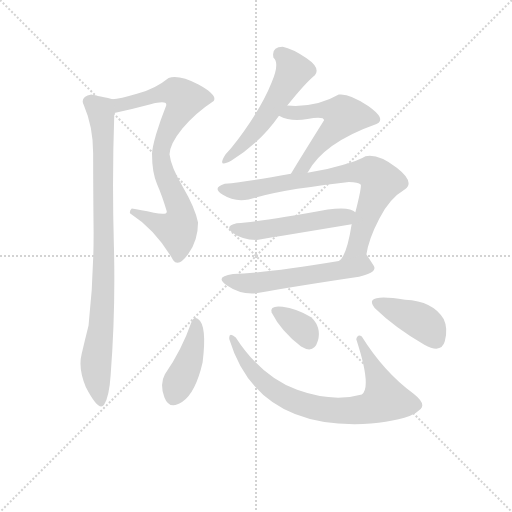
t = 0.00 s
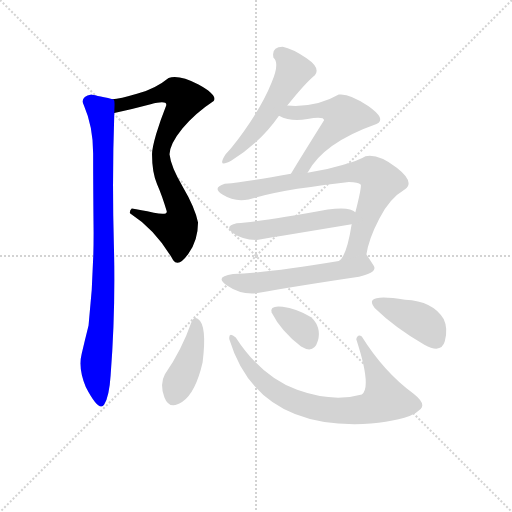
t = 1.72 s
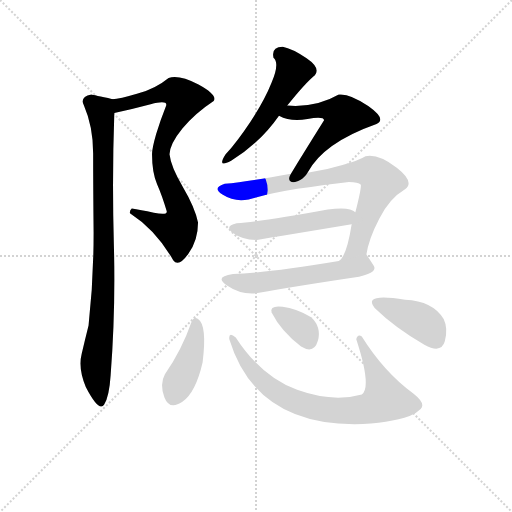
t = 3.45 s
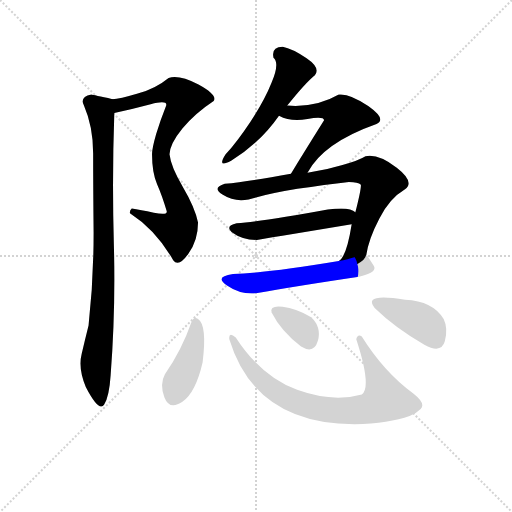
t = 5.17 s
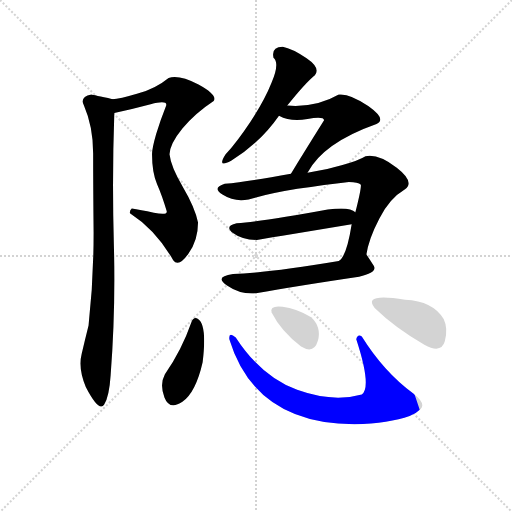
t = 6.89 s
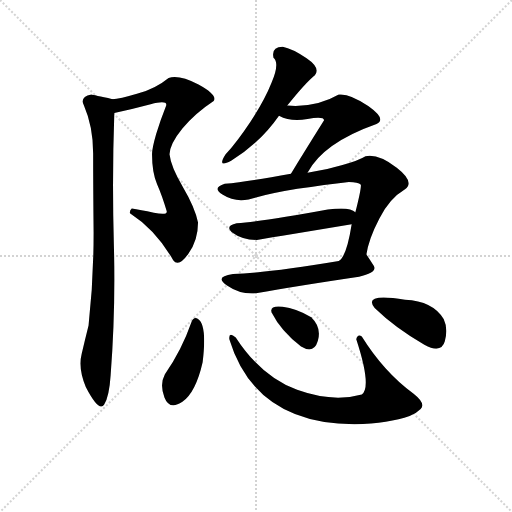
t = 8.62 s

The animated SVG that drew these frames (rendered in a browser with its animation timeline set to each time). Animation: 11 CSS @keyframes rules; one cycle of 8.62 s.

<svg version="1.1" viewBox="0 0 1024 1024" xmlns="http://www.w3.org/2000/svg">
  <g stroke="lightgray" stroke-dasharray="1,1" stroke-width="1" transform="scale(4, 4)">
    <line x1="0" y1="0" x2="256" y2="256"></line>
    <line x1="256" y1="0" x2="0" y2="256"></line>
    <line x1="128" y1="0" x2="128" y2="256"></line>
    <line x1="0" y1="128" x2="256" y2="128"></line>
  </g>
<g transform="scale(0.92, -0.92) translate(60, -900)">
   <style type="text/css">
    @keyframes keyframes0 {
      from {
       stroke: blue;
       stroke-dashoffset: 823;
       stroke-width: 128;
       }
       73% {
       animation-timing-function: step-end;
       stroke: blue;
       stroke-dashoffset: 0;
       stroke-width: 128;
       }
       to {
       stroke: black;
       stroke-width: 1024;
       }
       }
       #make-me-a-hanzi-animation-0 {
         animation: keyframes0 0.919759s both;
         animation-delay: 0.000000s;
         animation-timing-function: linear;
       }
    @keyframes keyframes1 {
      from {
       stroke: blue;
       stroke-dashoffset: 923;
       stroke-width: 128;
       }
       75% {
       animation-timing-function: step-end;
       stroke: blue;
       stroke-dashoffset: 0;
       stroke-width: 128;
       }
       to {
       stroke: black;
       stroke-width: 1024;
       }
       }
       #make-me-a-hanzi-animation-1 {
         animation: keyframes1 1.001139s both;
         animation-delay: 0.919759s;
         animation-timing-function: linear;
       }
    @keyframes keyframes2 {
      from {
       stroke: blue;
       stroke-dashoffset: 545;
       stroke-width: 128;
       }
       64% {
       animation-timing-function: step-end;
       stroke: blue;
       stroke-dashoffset: 0;
       stroke-width: 128;
       }
       to {
       stroke: black;
       stroke-width: 1024;
       }
       }
       #make-me-a-hanzi-animation-2 {
         animation: keyframes2 0.693522s both;
         animation-delay: 1.920898s;
         animation-timing-function: linear;
       }
    @keyframes keyframes3 {
      from {
       stroke: blue;
       stroke-dashoffset: 556;
       stroke-width: 128;
       }
       64% {
       animation-timing-function: step-end;
       stroke: blue;
       stroke-dashoffset: 0;
       stroke-width: 128;
       }
       to {
       stroke: black;
       stroke-width: 1024;
       }
       }
       #make-me-a-hanzi-animation-3 {
         animation: keyframes3 0.702474s both;
         animation-delay: 2.614421s;
         animation-timing-function: linear;
       }
    @keyframes keyframes4 {
      from {
       stroke: blue;
       stroke-dashoffset: 799;
       stroke-width: 128;
       }
       72% {
       animation-timing-function: step-end;
       stroke: blue;
       stroke-dashoffset: 0;
       stroke-width: 128;
       }
       to {
       stroke: black;
       stroke-width: 1024;
       }
       }
       #make-me-a-hanzi-animation-4 {
         animation: keyframes4 0.900228s both;
         animation-delay: 3.316895s;
         animation-timing-function: linear;
       }
    @keyframes keyframes5 {
      from {
       stroke: blue;
       stroke-dashoffset: 514;
       stroke-width: 128;
       }
       63% {
       animation-timing-function: step-end;
       stroke: blue;
       stroke-dashoffset: 0;
       stroke-width: 128;
       }
       to {
       stroke: black;
       stroke-width: 1024;
       }
       }
       #make-me-a-hanzi-animation-5 {
         animation: keyframes5 0.668294s both;
         animation-delay: 4.217122s;
         animation-timing-function: linear;
       }
    @keyframes keyframes6 {
      from {
       stroke: blue;
       stroke-dashoffset: 566;
       stroke-width: 128;
       }
       65% {
       animation-timing-function: step-end;
       stroke: blue;
       stroke-dashoffset: 0;
       stroke-width: 128;
       }
       to {
       stroke: black;
       stroke-width: 1024;
       }
       }
       #make-me-a-hanzi-animation-6 {
         animation: keyframes6 0.710612s both;
         animation-delay: 4.885417s;
         animation-timing-function: linear;
       }
    @keyframes keyframes7 {
      from {
       stroke: blue;
       stroke-dashoffset: 422;
       stroke-width: 128;
       }
       58% {
       animation-timing-function: step-end;
       stroke: blue;
       stroke-dashoffset: 0;
       stroke-width: 128;
       }
       to {
       stroke: black;
       stroke-width: 1024;
       }
       }
       #make-me-a-hanzi-animation-7 {
         animation: keyframes7 0.593424s both;
         animation-delay: 5.596029s;
         animation-timing-function: linear;
       }
    @keyframes keyframes8 {
      from {
       stroke: blue;
       stroke-dashoffset: 791;
       stroke-width: 128;
       }
       72% {
       animation-timing-function: step-end;
       stroke: blue;
       stroke-dashoffset: 0;
       stroke-width: 128;
       }
       to {
       stroke: black;
       stroke-width: 1024;
       }
       }
       #make-me-a-hanzi-animation-8 {
         animation: keyframes8 0.893717s both;
         animation-delay: 6.189453s;
         animation-timing-function: linear;
       }
    @keyframes keyframes9 {
      from {
       stroke: blue;
       stroke-dashoffset: 349;
       stroke-width: 128;
       }
       53% {
       animation-timing-function: step-end;
       stroke: blue;
       stroke-dashoffset: 0;
       stroke-width: 128;
       }
       to {
       stroke: black;
       stroke-width: 1024;
       }
       }
       #make-me-a-hanzi-animation-9 {
         animation: keyframes9 0.534017s both;
         animation-delay: 7.083171s;
         animation-timing-function: linear;
       }
    @keyframes keyframes10 {
      from {
       stroke: blue;
       stroke-dashoffset: 411;
       stroke-width: 128;
       }
       57% {
       animation-timing-function: step-end;
       stroke: blue;
       stroke-dashoffset: 0;
       stroke-width: 128;
       }
       to {
       stroke: black;
       stroke-width: 1024;
       }
       }
       #make-me-a-hanzi-animation-10 {
         animation: keyframes10 0.584473s both;
         animation-delay: 7.617188s;
         animation-timing-function: linear;
       }
</style>
<path d="M 316.5 334.5 Q 328.5 318.5 349.5 348.5 Q 370.5 377.5 370.5 416.5 Q 363.5 449.5 337.5 493.5 Q 311.5 537.5 308.5 564.5 Q 309.5 587.5 336.5 620.5 Q 363.5 653.5 404.5 680.5 Q 413.5 693.5 371.5 716.5 Q 328.5 738.5 306.5 730.5 Q 278.5 707.5 239.5 696.5 Q 199.5 684.5 184.5 684.5 C 154.5 680.5 159.5 648.5 188.5 654.5 Q 226.5 662.5 267.5 673.5 Q 307.5 683.5 300.5 668.5 Q 288.5 638.5 279.5 608.5 Q 270.5 577.5 270.5 564.5 Q 270.5 524.5 281.5 499.5 Q 292.5 474.5 302.5 440.5 Q 303.5 431.5 274.5 437.5 Q 244.5 443.5 226.5 446.5 Q 221.5 442.5 222.5 436.5 Q 278.5 400.5 316.5 334.5 Z" fill="lightgray"></path> 
<path d="M 184.5 684.5 Q 143.5 693.5 138.5 694.5 Q 112.5 689.5 122.5 670.5 Q 142.5 624.5 142.5 566.5 Q 142.5 495.5 143.5 393.5 Q 143.5 290.5 132.5 192.5 Q 124.5 160.5 117.5 130.5 Q 109.5 99.5 126.5 58.5 Q 155.5 2.5 166.5 20.5 Q 177.5 38.5 180.5 84.5 Q 191.5 225.5 187.5 369.5 Q 183.5 512.5 188.5 654.5 C 189.5 683.5 189.5 683.5 184.5 684.5 Z" fill="lightgray"></path> 
<path d="M 554.5 798.5 Q 529.5 798.5 534.5 774.5 Q 548.5 763.5 530.5 720.5 Q 514.5 680.5 484.5 635.5 Q 454.5 590.5 430.5 564.5 Q 410.5 533.5 442.5 550.5 Q 506.5 590.5 546.5 648.5 L 564.5 670.5 Q 603.5 719.5 624.5 736.5 Q 637.5 752.5 606.5 773.5 Q 575.5 794.5 554.5 798.5 Z" fill="lightgray"></path> 
<path d="M 546.5 648.5 Q 572.5 634.5 608.5 641.5 Q 644.5 647.5 644.5 638.5 Q 602.5 571.5 572.5 522.5 C 556.5 496.5 593.5 498.5 608.5 524.5 Q 642.5 589.5 758.5 630.5 Q 781.5 640.5 740.5 669.5 Q 699.5 697.5 676.5 694.5 Q 626.5 665.5 564.5 670.5 C 534.5 672.5 519.5 660.5 546.5 648.5 Z" fill="lightgray"></path> 
<path d="M 572.5 522.5 Q 480.5 505.5 428.5 500.5 Q 399.5 491.5 424.5 476.5 Q 449.5 460.5 480.5 466.5 Q 525.5 479.5 586.5 489.5 Q 646.5 498.5 698.5 504.5 Q 718.5 504.5 724.5 498.5 Q 725.5 489.5 712.5 438.5 L 704.5 412.5 Q 693.5 342.5 676.5 332.5 C 658.5 308.5 730.5 317.5 736.5 346.5 Q 741.5 380.5 764.5 424.5 Q 786.5 468.5 820.5 488.5 Q 842.5 504.5 802.5 535.5 Q 762.5 566.5 734.5 560.5 Q 720.5 551.5 684.5 541.5 Q 648.5 530.5 608.5 524.5 L 572.5 522.5 Z" fill="lightgray"></path> 
<path d="M 712.5 438.5 Q 700.5 451.5 652.5 444.5 Q 511.5 418.5 454.5 414.5 Q 426.5 408.5 446.5 393.5 Q 466.5 378.5 498.5 378.5 Q 554.5 387.5 704.5 412.5 C 734.5 417.5 737.5 421.5 712.5 438.5 Z" fill="lightgray"></path> 
<path d="M 676.5 332.5 Q 520.5 306.5 446.5 304.5 Q 404.5 298.5 433.5 279.5 Q 462.5 259.5 496.5 262.5 Q 585.5 278.5 720.5 298.5 Q 761.5 307.5 752.5 322.5 Q 742.5 337.5 736.5 346.5 C 734.5 350.5 706.5 337.5 676.5 332.5 Z" fill="lightgray"></path> 
<path d="M 370.5 206.5 Q 361.5 212.5 356.5 200.5 Q 334.5 137.5 298.5 86.5 Q 286.5 64.5 297.5 36.0 Q 308.5 7.5 336.5 26.5 Q 365.5 46.5 380.5 112.5 Q 390.5 193.5 370.5 206.5 Z" fill="lightgray"></path> 
<path d="M 726.5 168.5 Q 717.5 174.5 714.5 162.5 Q 748.5 58.5 726.5 42.5 Q 663.5 24.5 586.0 52.5 Q 508.5 80.5 452.5 166.5 Q 436.5 179.5 438.5 162.5 Q 494.5 -21.5 710.5 -22.5 Q 786.5 -20.5 830.5 -4.5 Q 842.5 -0.5 854.5 11.0 Q 866.5 22.5 838.5 44.5 Q 774.5 91.5 726.5 168.5 Z" fill="lightgray"></path> 
<path d="M 616.5 210.5 Q 583.5 229.5 554.5 233.0 Q 525.5 236.5 530.5 220.5 Q 550.5 180.5 594.5 146.5 Q 622.5 129.5 631.0 159.0 Q 639.5 188.5 616.5 210.5 Z" fill="lightgray"></path> 
<path d="M 862.5 150.5 Q 899.5 130.5 907.0 158.0 Q 914.5 185.5 904.5 206.5 Q 881.5 245.5 820.5 248.5 Q 727.5 263.5 754.5 230.5 Q 797.5 188.5 862.5 150.5 Z" fill="lightgray"></path> 
      <clipPath id="make-me-a-hanzi-clip-0">
      <path d="M 316.5 334.5 Q 328.5 318.5 349.5 348.5 Q 370.5 377.5 370.5 416.5 Q 363.5 449.5 337.5 493.5 Q 311.5 537.5 308.5 564.5 Q 309.5 587.5 336.5 620.5 Q 363.5 653.5 404.5 680.5 Q 413.5 693.5 371.5 716.5 Q 328.5 738.5 306.5 730.5 Q 278.5 707.5 239.5 696.5 Q 199.5 684.5 184.5 684.5 C 154.5 680.5 159.5 648.5 188.5 654.5 Q 226.5 662.5 267.5 673.5 Q 307.5 683.5 300.5 668.5 Q 288.5 638.5 279.5 608.5 Q 270.5 577.5 270.5 564.5 Q 270.5 524.5 281.5 499.5 Q 292.5 474.5 302.5 440.5 Q 303.5 431.5 274.5 437.5 Q 244.5 443.5 226.5 446.5 Q 221.5 442.5 222.5 436.5 Q 278.5 400.5 316.5 334.5 Z" fill="lightgray"></path>
      </clipPath>
      <path clip-path="url(#make-me-a-hanzi-clip-0)" d="M 189.5 677.5 L 204.5 672.5 L 320.5 700.5 L 340.5 684.5 L 306.5 619.5 L 289.5 568.5 L 300.5 512.5 L 330.5 447.5 L 330.5 411.5 L 325.5 401.5 L 310.5 403.5 L 230.5 439.5 " fill="none" id="make-me-a-hanzi-animation-0" stroke-dasharray="695 1390" stroke-linecap="round"></path>

      <clipPath id="make-me-a-hanzi-clip-1">
      <path d="M 184.5 684.5 Q 143.5 693.5 138.5 694.5 Q 112.5 689.5 122.5 670.5 Q 142.5 624.5 142.5 566.5 Q 142.5 495.5 143.5 393.5 Q 143.5 290.5 132.5 192.5 Q 124.5 160.5 117.5 130.5 Q 109.5 99.5 126.5 58.5 Q 155.5 2.5 166.5 20.5 Q 177.5 38.5 180.5 84.5 Q 191.5 225.5 187.5 369.5 Q 183.5 512.5 188.5 654.5 C 189.5 683.5 189.5 683.5 184.5 684.5 Z" fill="lightgray"></path>
      </clipPath>
      <path clip-path="url(#make-me-a-hanzi-clip-1)" d="M 135.5 679.5 L 158.5 658.5 L 165.5 583.5 L 164.5 265.5 L 148.5 118.5 L 158.5 24.5 " fill="none" id="make-me-a-hanzi-animation-1" stroke-dasharray="795 1590" stroke-linecap="round"></path>

      <clipPath id="make-me-a-hanzi-clip-2">
      <path d="M 554.5 798.5 Q 529.5 798.5 534.5 774.5 Q 548.5 763.5 530.5 720.5 Q 514.5 680.5 484.5 635.5 Q 454.5 590.5 430.5 564.5 Q 410.5 533.5 442.5 550.5 Q 506.5 590.5 546.5 648.5 L 564.5 670.5 Q 603.5 719.5 624.5 736.5 Q 637.5 752.5 606.5 773.5 Q 575.5 794.5 554.5 798.5 Z" fill="lightgray"></path>
      </clipPath>
      <path clip-path="url(#make-me-a-hanzi-clip-2)" d="M 550.5 781.5 L 578.5 746.5 L 569.5 727.5 L 488.5 607.5 L 431.5 553.5 " fill="none" id="make-me-a-hanzi-animation-2" stroke-dasharray="417 834" stroke-linecap="round"></path>

      <clipPath id="make-me-a-hanzi-clip-3">
      <path d="M 546.5 648.5 Q 572.5 634.5 608.5 641.5 Q 644.5 647.5 644.5 638.5 Q 602.5 571.5 572.5 522.5 C 556.5 496.5 593.5 498.5 608.5 524.5 Q 642.5 589.5 758.5 630.5 Q 781.5 640.5 740.5 669.5 Q 699.5 697.5 676.5 694.5 Q 626.5 665.5 564.5 670.5 C 534.5 672.5 519.5 660.5 546.5 648.5 Z" fill="lightgray"></path>
      </clipPath>
      <path clip-path="url(#make-me-a-hanzi-clip-3)" d="M 555.5 650.5 L 650.5 661.5 L 687.5 648.5 L 628.5 580.5 L 600.5 538.5 L 578.5 526.5 " fill="none" id="make-me-a-hanzi-animation-3" stroke-dasharray="428 856" stroke-linecap="round"></path>

      <clipPath id="make-me-a-hanzi-clip-4">
      <path d="M 572.5 522.5 Q 480.5 505.5 428.5 500.5 Q 399.5 491.5 424.5 476.5 Q 449.5 460.5 480.5 466.5 Q 525.5 479.5 586.5 489.5 Q 646.5 498.5 698.5 504.5 Q 718.5 504.5 724.5 498.5 Q 725.5 489.5 712.5 438.5 L 704.5 412.5 Q 693.5 342.5 676.5 332.5 C 658.5 308.5 730.5 317.5 736.5 346.5 Q 741.5 380.5 764.5 424.5 Q 786.5 468.5 820.5 488.5 Q 842.5 504.5 802.5 535.5 Q 762.5 566.5 734.5 560.5 Q 720.5 551.5 684.5 541.5 Q 648.5 530.5 608.5 524.5 L 572.5 522.5 Z" fill="lightgray"></path>
      </clipPath>
      <path clip-path="url(#make-me-a-hanzi-clip-4)" d="M 425.5 488.5 L 481.5 486.5 L 715.5 527.5 L 752.5 522.5 L 768.5 505.5 L 734.5 424.5 L 717.5 364.5 L 687.5 340.5 " fill="none" id="make-me-a-hanzi-animation-4" stroke-dasharray="671 1342" stroke-linecap="round"></path>

      <clipPath id="make-me-a-hanzi-clip-5">
      <path d="M 712.5 438.5 Q 700.5 451.5 652.5 444.5 Q 511.5 418.5 454.5 414.5 Q 426.5 408.5 446.5 393.5 Q 466.5 378.5 498.5 378.5 Q 554.5 387.5 704.5 412.5 C 734.5 417.5 737.5 421.5 712.5 438.5 Z" fill="lightgray"></path>
      </clipPath>
      <path clip-path="url(#make-me-a-hanzi-clip-5)" d="M 449.5 404.5 L 499.5 398.5 L 689.5 427.5 L 703.5 434.5 " fill="none" id="make-me-a-hanzi-animation-5" stroke-dasharray="386 772" stroke-linecap="round"></path>

      <clipPath id="make-me-a-hanzi-clip-6">
      <path d="M 676.5 332.5 Q 520.5 306.5 446.5 304.5 Q 404.5 298.5 433.5 279.5 Q 462.5 259.5 496.5 262.5 Q 585.5 278.5 720.5 298.5 Q 761.5 307.5 752.5 322.5 Q 742.5 337.5 736.5 346.5 C 734.5 350.5 706.5 337.5 676.5 332.5 Z" fill="lightgray"></path>
      </clipPath>
      <path clip-path="url(#make-me-a-hanzi-clip-6)" d="M 436.5 293.5 L 458.5 285.5 L 487.5 284.5 L 718.5 320.5 L 741.5 316.5 " fill="none" id="make-me-a-hanzi-animation-6" stroke-dasharray="438 876" stroke-linecap="round"></path>

      <clipPath id="make-me-a-hanzi-clip-7">
      <path d="M 370.5 206.5 Q 361.5 212.5 356.5 200.5 Q 334.5 137.5 298.5 86.5 Q 286.5 64.5 297.5 36.0 Q 308.5 7.5 336.5 26.5 Q 365.5 46.5 380.5 112.5 Q 390.5 193.5 370.5 206.5 Z" fill="lightgray"></path>
      </clipPath>
      <path clip-path="url(#make-me-a-hanzi-clip-7)" d="M 366.5 196.5 L 356.5 127.5 L 317.5 39.5 " fill="none" id="make-me-a-hanzi-animation-7" stroke-dasharray="294 588" stroke-linecap="round"></path>

      <clipPath id="make-me-a-hanzi-clip-8">
      <path d="M 726.5 168.5 Q 717.5 174.5 714.5 162.5 Q 748.5 58.5 726.5 42.5 Q 663.5 24.5 586.0 52.5 Q 508.5 80.5 452.5 166.5 Q 436.5 179.5 438.5 162.5 Q 494.5 -21.5 710.5 -22.5 Q 786.5 -20.5 830.5 -4.5 Q 842.5 -0.5 854.5 11.0 Q 866.5 22.5 838.5 44.5 Q 774.5 91.5 726.5 168.5 Z" fill="lightgray"></path>
      </clipPath>
      <path clip-path="url(#make-me-a-hanzi-clip-8)" d="M 447.5 156.5 L 482.5 100.5 L 535.5 50.5 L 572.5 30.5 L 630.5 11.5 L 701.5 6.5 L 751.5 15.5 L 777.5 31.5 L 760.5 82.5 L 734.5 129.5 L 732.5 143.5 L 722.5 151.5 L 724.5 157.5 " fill="none" id="make-me-a-hanzi-animation-8" stroke-dasharray="663 1326" stroke-linecap="round"></path>

      <clipPath id="make-me-a-hanzi-clip-9">
      <path d="M 616.5 210.5 Q 583.5 229.5 554.5 233.0 Q 525.5 236.5 530.5 220.5 Q 550.5 180.5 594.5 146.5 Q 622.5 129.5 631.0 159.0 Q 639.5 188.5 616.5 210.5 Z" fill="lightgray"></path>
      </clipPath>
      <path clip-path="url(#make-me-a-hanzi-clip-9)" d="M 544.5 222.5 L 597.5 184.5 L 610.5 160.5 " fill="none" id="make-me-a-hanzi-animation-9" stroke-dasharray="221 442" stroke-linecap="round"></path>

      <clipPath id="make-me-a-hanzi-clip-10">
      <path d="M 862.5 150.5 Q 899.5 130.5 907.0 158.0 Q 914.5 185.5 904.5 206.5 Q 881.5 245.5 820.5 248.5 Q 727.5 263.5 754.5 230.5 Q 797.5 188.5 862.5 150.5 Z" fill="lightgray"></path>
      </clipPath>
      <path clip-path="url(#make-me-a-hanzi-clip-10)" d="M 760.5 240.5 L 858.5 199.5 L 888.5 160.5 " fill="none" id="make-me-a-hanzi-animation-10" stroke-dasharray="283 566" stroke-linecap="round"></path>

</g>
</svg>
